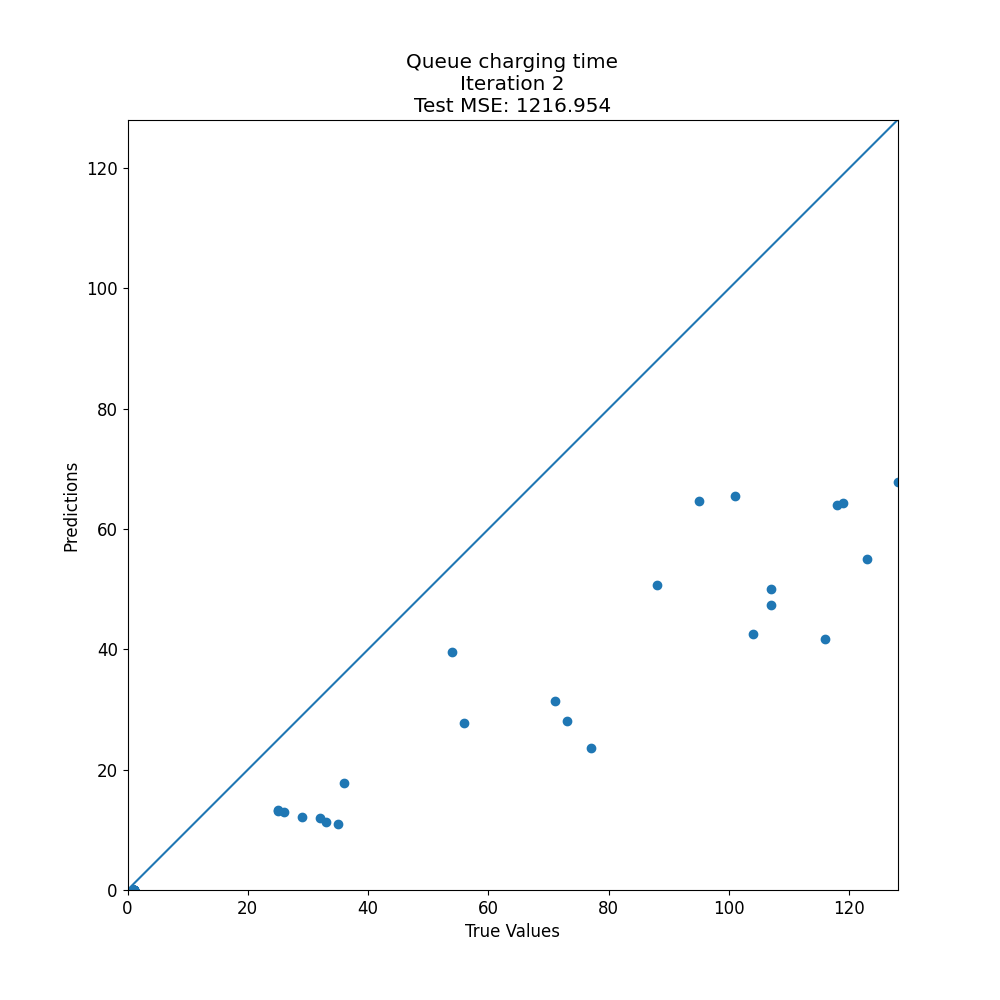

The file beside this chart, header and first rows:
target, prediction
77, 23.62
119, 64.29
1, 0.0
71, 31.38
95, 64.71
118, 64.04
104, 42.55
101, 65.42
116, 41.64
1, 0.0
128, 67.81
1, 0.0
54, 39.5
36, 17.75
1, 0.0
1, 0.0
29, 12.17
1, 0.0
1, 0.0
107, 49.97
73, 28.13
25, 13.21
1, 0.0
32, 11.89
56, 27.75
35, 10.92
1, 0.0
26, 13
1, 0.0
123, 54.98
1, 0.0
25, 13.25
1, 0.0
33, 11.29
107, 47.42
88, 50.66
